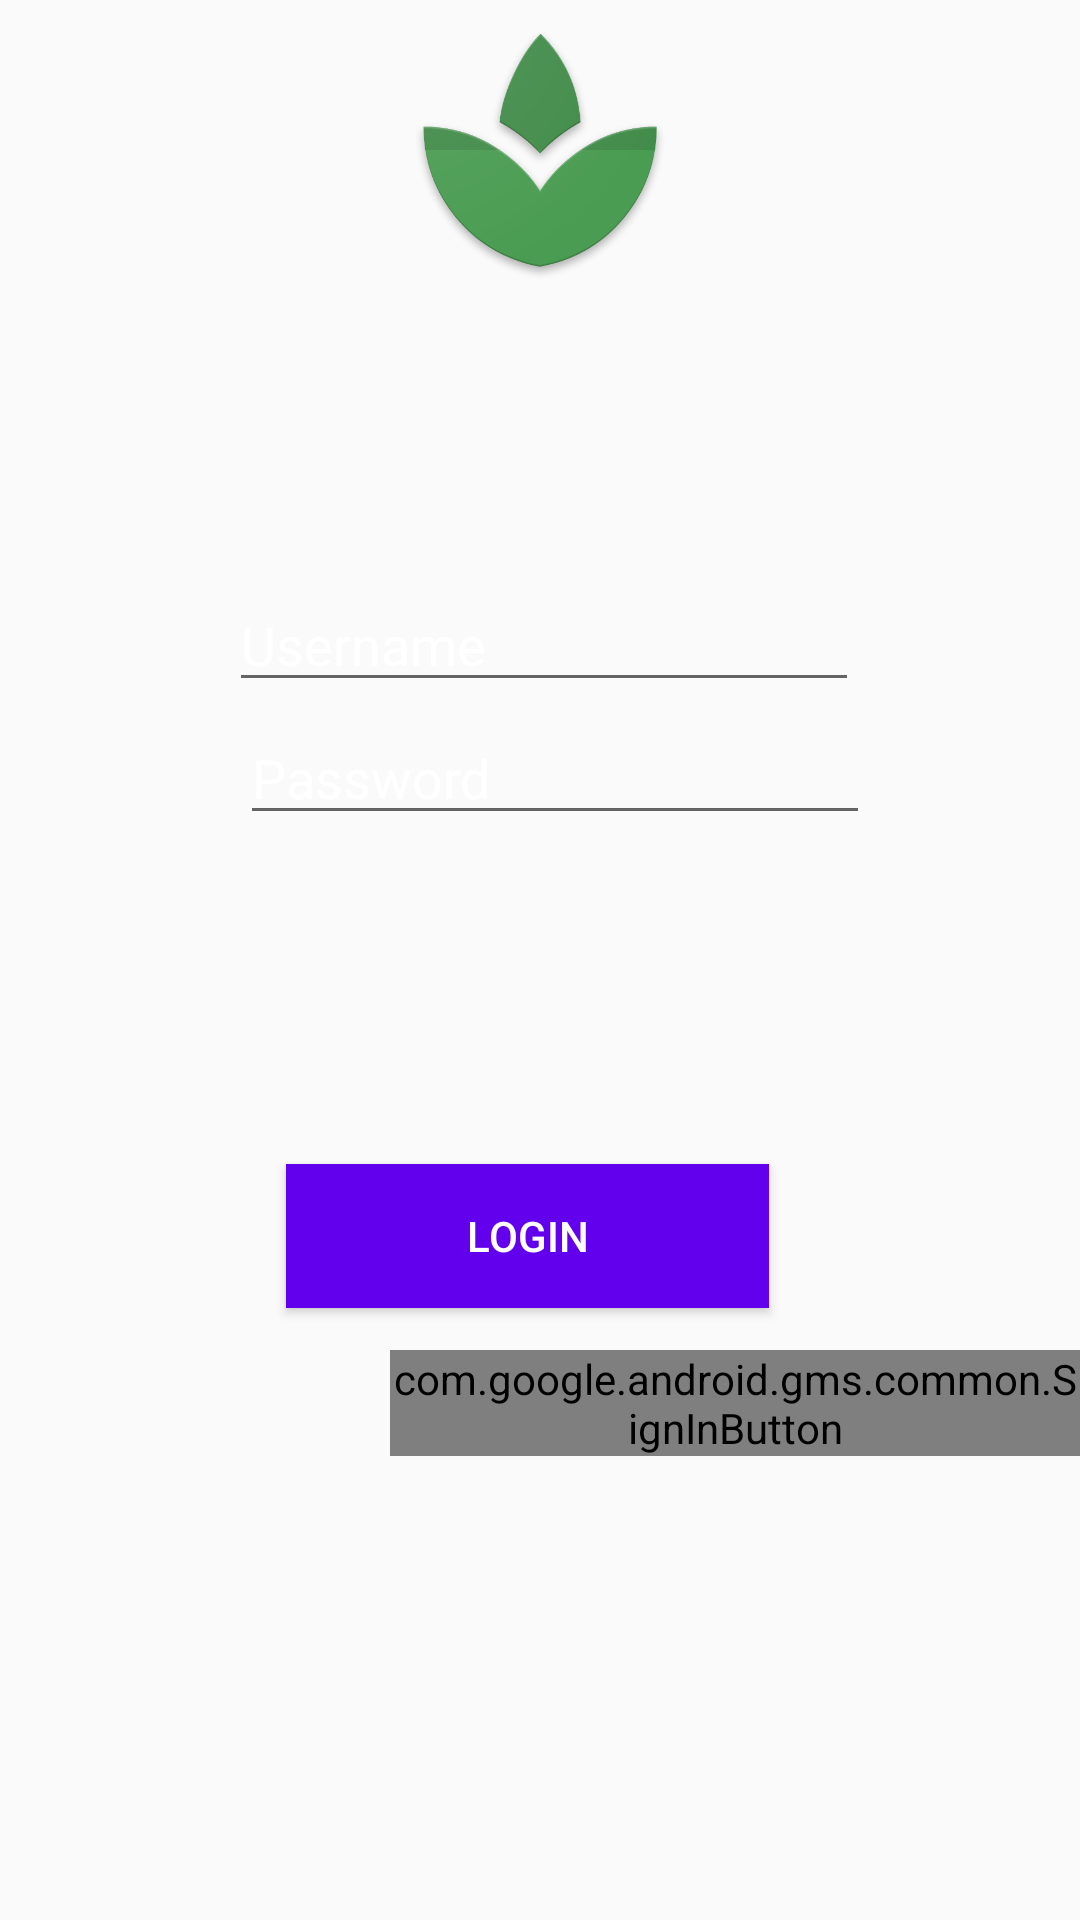

The Android layout XML behind this screen, and the referenced resources:
<!-- AndroidManifest.xml: application theme AppTheme -->
<!-- res/layout/activity_main.xml -->
<?xml version="1.0" encoding="utf-8"?>
<RelativeLayout xmlns:android="http://schemas.android.com/apk/res/android"
    xmlns:app="http://schemas.android.com/apk/res-auto"
    xmlns:tools="http://schemas.android.com/tools"
    android:layout_width="match_parent"
    android:layout_height="match_parent"
    android:background="@drawable/login_bg"
    tools:context=".MainActivity">

    <ImageView
        android:layout_width="match_parent"
        android:layout_height="100dp"
        android:src="@drawable/web_hi_res_512"/>

    <Button
        android:id="@+id/loginBtn"
        android:layout_width="161dp"
        android:layout_height="wrap_content"
        android:layout_alignEnd="@+id/username"
        android:layout_alignParentBottom="true"
        android:layout_marginEnd="30dp"
        android:layout_marginBottom="204dp"
        android:background="@color/colorPrimary"
        android:text="LOGIN"
        android:textColor="#ffff"
        app:layout_constraintEnd_toEndOf="@+id/username"
        app:layout_constraintStart_toStartOf="@+id/password"
        tools:layout_editor_absoluteY="332dp" />

    <EditText
        android:id="@+id/username"
        android:layout_width="wrap_content"
        android:layout_height="wrap_content"
        android:layout_alignStart="@+id/password"
        android:layout_alignParentBottom="true"
        android:layout_marginStart="-4dp"
        android:layout_marginBottom="406dp"
        android:ems="10"
        android:hint="Username"
        android:inputType="textPersonName"
        android:textColor="#fff"
        android:textColorHint="#fff"
        tools:layout_editor_absoluteX="101dp"
        tools:layout_editor_absoluteY="161dp" />

    <EditText
        android:id="@+id/password"
        android:layout_width="wrap_content"
        android:layout_height="wrap_content"
        android:layout_alignParentStart="true"
        android:layout_alignParentLeft="true"
        android:layout_alignParentTop="true"
        android:layout_marginStart="80dp"
        android:layout_marginLeft="80dp"
        android:layout_marginTop="237dp"
        android:ems="10"
        android:hint="Password"
        android:inputType="textPassword"
        android:textColor="#fff"
        android:textColorHint="#fff"
        tools:layout_editor_absoluteX="101dp"
        tools:layout_editor_absoluteY="242dp" />

    <com.google.android.gms.common.SignInButton
        android:id="@+id/googleButton"
        android:layout_width="wrap_content"
        android:layout_height="wrap_content"
        android:layout_marginLeft="130dp"
        android:layout_marginTop="450dp"></com.google.android.gms.common.SignInButton>

</RelativeLayout>
<!-- resources referenced by this layout -->
<resources>
  <!-- drawable web_hi_res_512: png bitmap (drawable, 35861 bytes) -->
  <style name="AppTheme" parent="Theme.AppCompat.Light.DarkActionBar">
          
          <item name="colorPrimary">@color/colorPrimary</item>
          <item name="colorPrimaryDark">@color/colorPrimaryDark</item>
          <item name="colorAccent">@color/colorAccent</item>
          <item name="windowActionBar">false</item>
          <item name="windowNoTitle">true</item>
      </style>
  <!-- not gathered from this repository: default colours our renderer supplied (Android Studio template values) -->
  <color name="colorPrimary">#FF6200EE</color>
  <color name="colorPrimaryDark">#FF3700B3</color>
  <color name="colorAccent">#FF03DAC5</color>
</resources>
